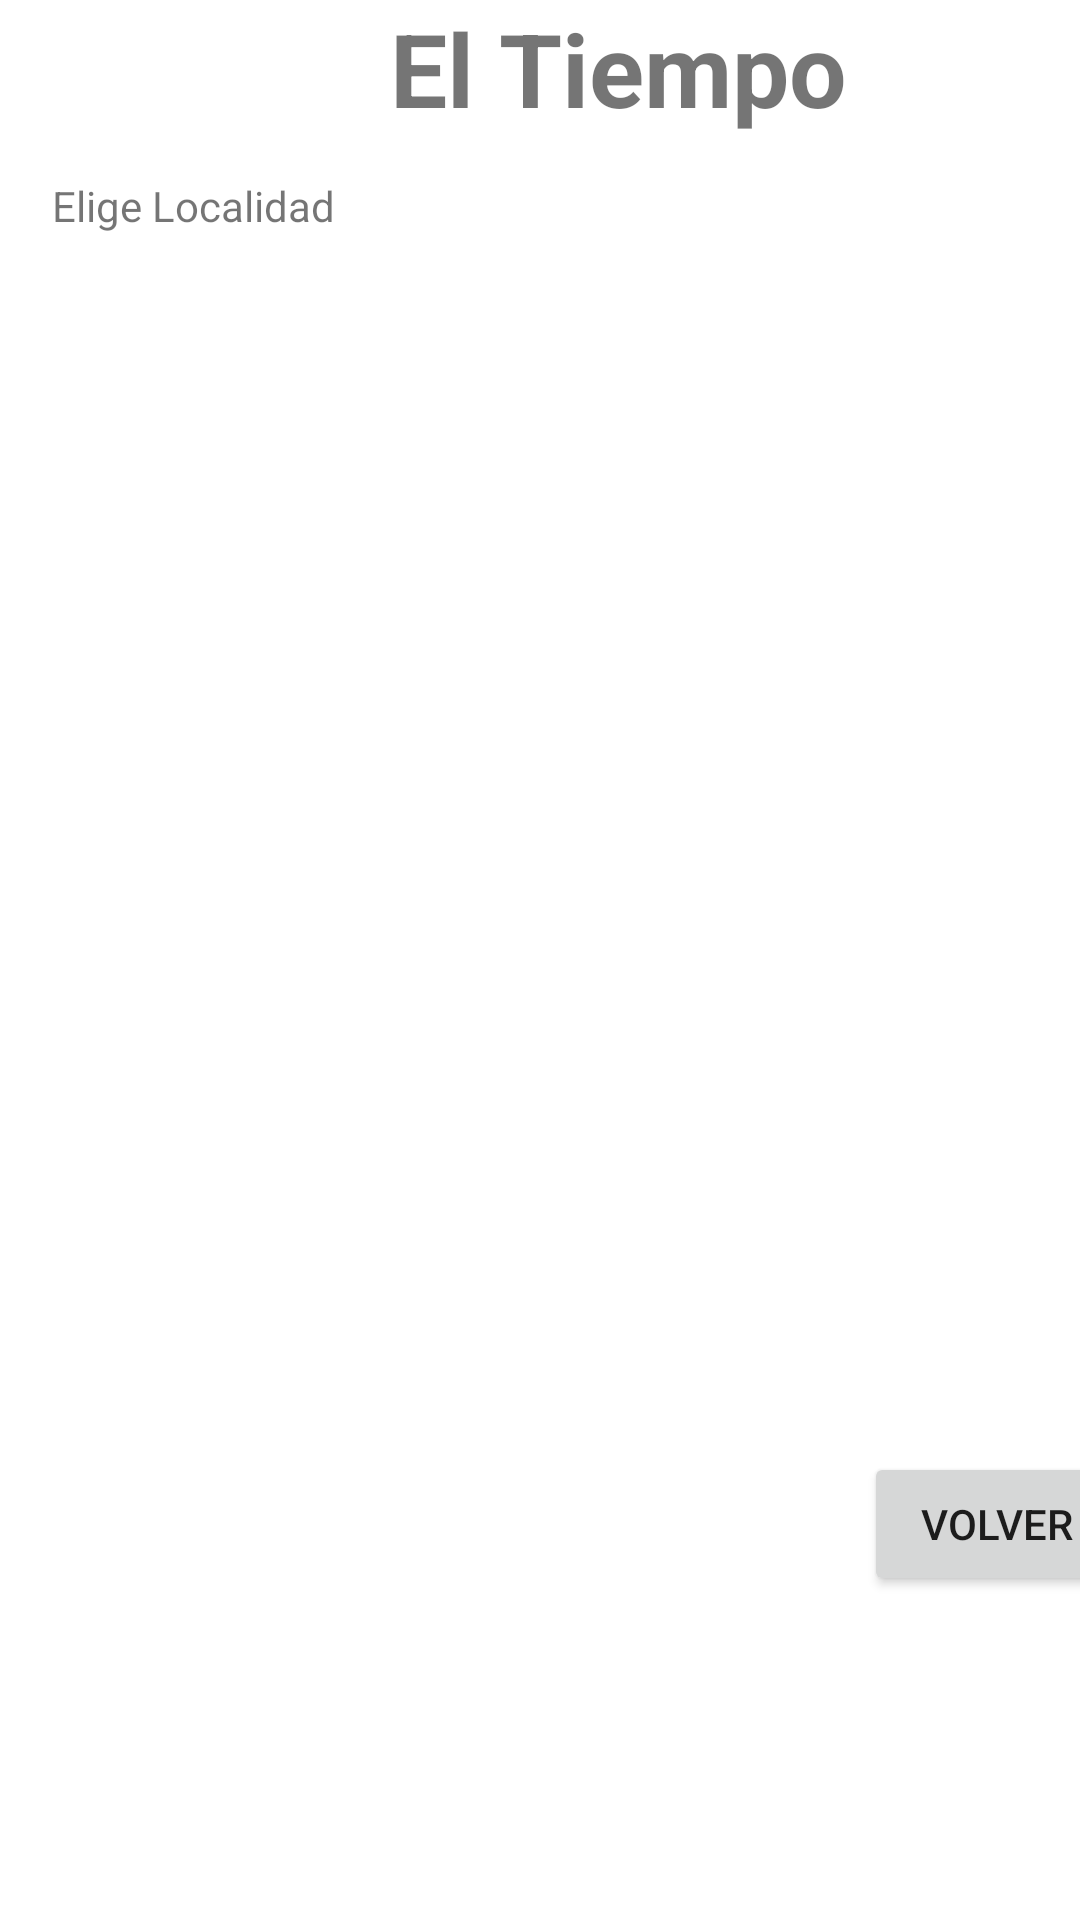

Here is an Android app screen rendered from its layout file. Give the layout XML and the strings, colors and styles it references.
<!-- AndroidManifest.xml: application theme Theme.ExamenAlejandro -->
<!-- res/layout/activity_ejercicio2.xml -->
<?xml version="1.0" encoding="utf-8"?>
<androidx.constraintlayout.widget.ConstraintLayout xmlns:android="http://schemas.android.com/apk/res/android"
    xmlns:app="http://schemas.android.com/apk/res-auto"
    xmlns:tools="http://schemas.android.com/tools"
    android:layout_width="match_parent"
    android:layout_height="match_parent"
    tools:context=".Ejercicio2">

    <TextView
        android:id="@+id/textView10"
        android:layout_width="412dp"
        android:layout_height="59dp"
        android:text="@string/titulo_tiempo"
        android:textAlignment="center"
        android:textSize="34sp"
        android:textStyle="bold"
        app:layout_constraintStart_toStartOf="parent"
        app:layout_constraintTop_toTopOf="parent" />

    <TextView
        android:id="@+id/textView12"
        android:layout_width="129dp"
        android:layout_height="37dp"
        android:text="@string/elige"
        android:textAlignment="center"
        app:layout_constraintStart_toEndOf="@+id/textView10"
        app:layout_constraintStart_toStartOf="parent"
        app:layout_constraintTop_toBottomOf="@+id/textView10" />

    <Spinner
        android:id="@+id/spinner"
        android:layout_width="276dp"
        android:layout_height="37dp"
        app:layout_constraintStart_toEndOf="@+id/textView12"
        app:layout_constraintTop_toBottomOf="@+id/textView10"
        tools:ignore="SpeakableTextPresentCheck" />

    <Button
        android:id="@+id/btnVolverTiempo"
        android:layout_width="wrap_content"
        android:layout_height="wrap_content"
        android:layout_marginStart="288dp"
        android:layout_marginTop="484dp"
        android:text="@string/volver"
        app:layout_constraintStart_toStartOf="@+id/textView10"
        app:layout_constraintTop_toTopOf="@+id/textView10" />

    <androidx.fragment.app.FragmentContainerView
        android:id="@+id/fragment1"
        android:layout_width="265dp"
        android:layout_height="126dp"
        android:layout_marginStart="72dp"
        android:layout_marginTop="8dp"
        app:layout_constraintStart_toStartOf="parent"
        app:layout_constraintTop_toBottomOf="@+id/spinner" />

    <androidx.fragment.app.FragmentContainerView
        android:id="@+id/fragment2"
        android:layout_width="169dp"
        android:layout_height="139dp"
        android:layout_marginStart="16dp"
        android:layout_marginTop="28dp"
        app:layout_constraintStart_toStartOf="parent"
        app:layout_constraintTop_toBottomOf="@+id/fragment1" />

    <androidx.fragment.app.FragmentContainerView
        android:id="@+id/fragment3"
        android:layout_width="169dp"
        android:layout_height="139dp"
        android:layout_marginStart="24dp"
        app:layout_constraintStart_toEndOf="@+id/fragment2"
        app:layout_constraintTop_toTopOf="@+id/fragment2" />
</androidx.constraintlayout.widget.ConstraintLayout>
<!-- resources referenced by this layout -->
<resources>
  <string name="elige">Elige Localidad</string>
  <string name="titulo_tiempo">El Tiempo</string>
  <string name="volver">VOLVER</string>
  <style name="Theme.ExamenAlejandro" parent="Theme.MaterialComponents.DayNight.DarkActionBar">
          
          <item name="colorPrimary">@color/purple_500</item>
          <item name="colorPrimaryVariant">@color/purple_700</item>
          <item name="colorOnPrimary">@color/white</item>
          
          <item name="colorSecondary">@color/teal_200</item>
          <item name="colorSecondaryVariant">@color/teal_700</item>
          <item name="colorOnSecondary">@color/black</item>
          
          <item name="android:statusBarColor" tools:targetApi="l">?attr/colorPrimaryVariant</item>
          
      </style>
  <!-- not gathered from this repository: default colours our renderer supplied (Android Studio template values) -->
  <color name="purple_500">#FF6200EE</color>
  <color name="purple_700">#FF3700B3</color>
  <color name="teal_200">#FF03DAC5</color>
  <color name="teal_700">#FF018786</color>
  <color name="black">#FF000000</color>
  <color name="white">#FFFFFFFF</color>
</resources>
